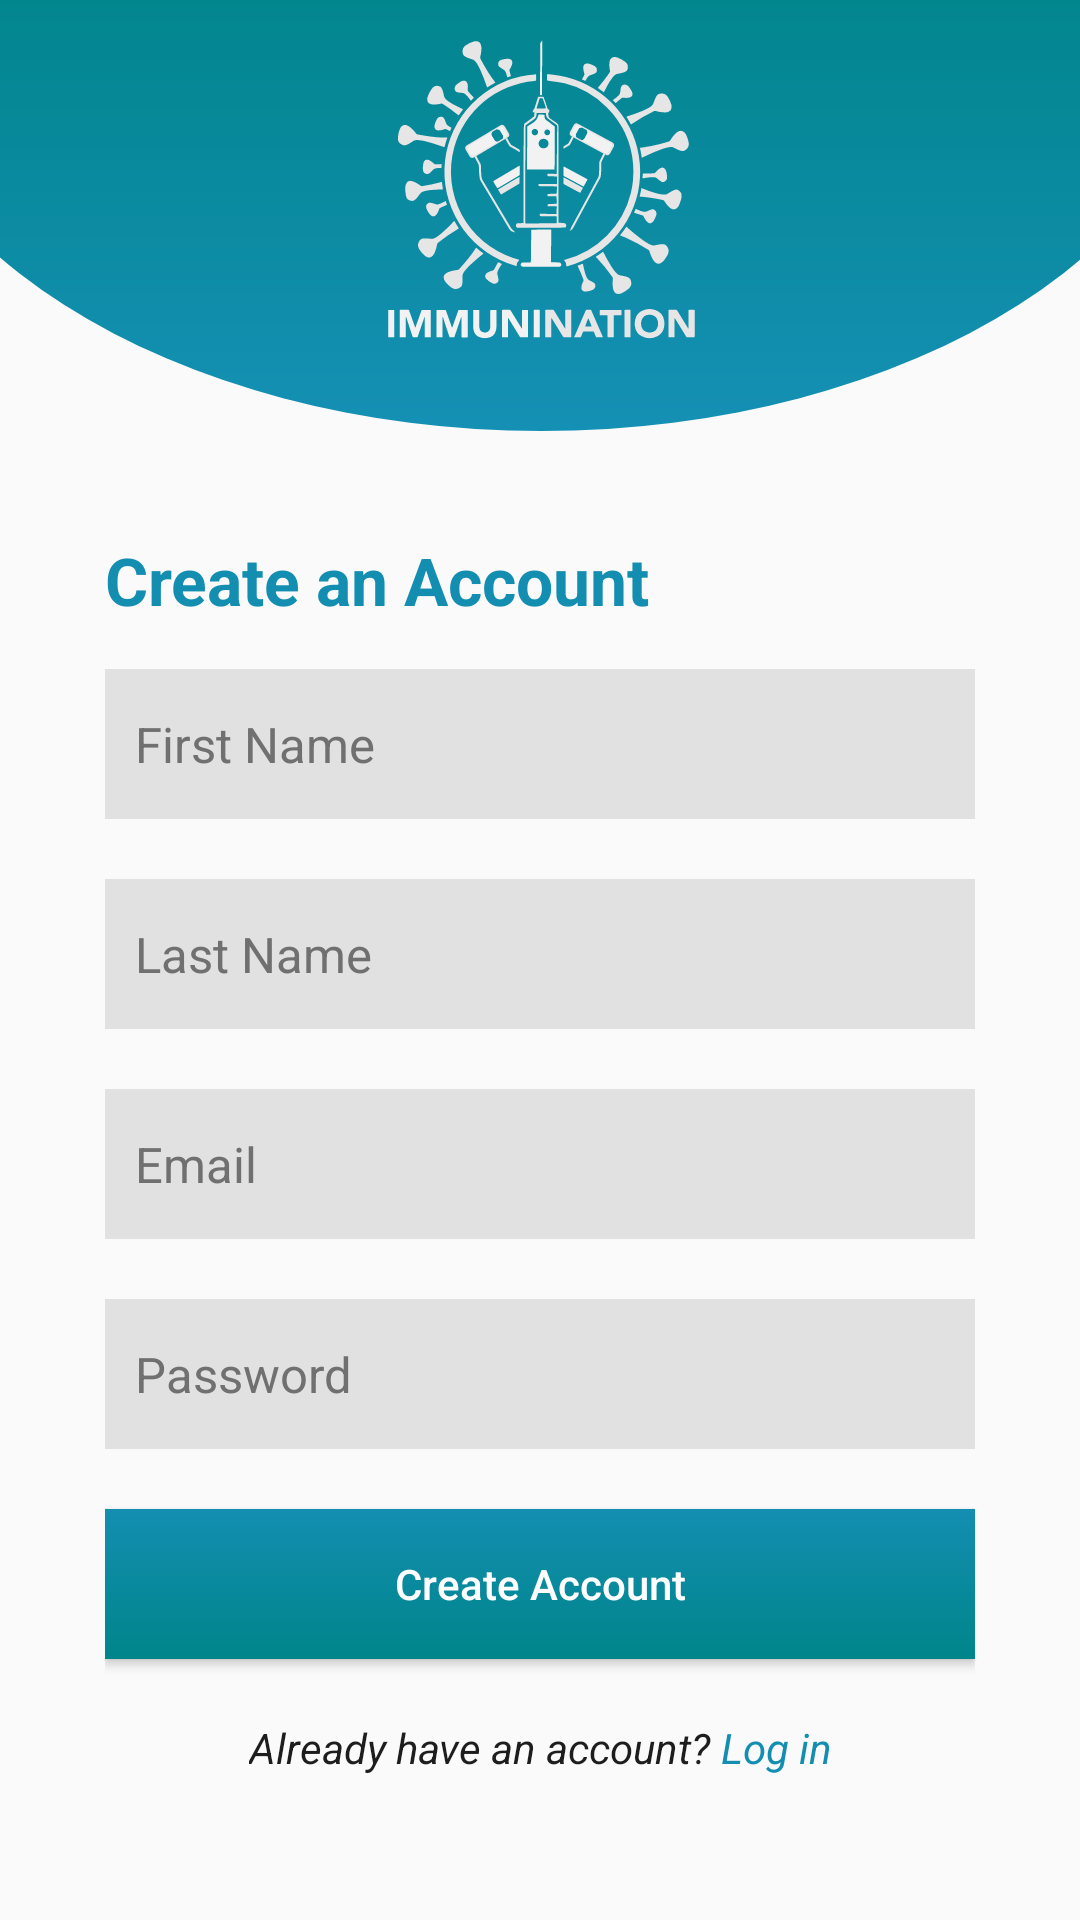

Android layout source for this screen:
<!-- AndroidManifest.xml: application theme Theme.ImmuniNation -->
<!-- res/layout/activity_register.xml -->
<?xml version="1.0" encoding="utf-8"?>
<ScrollView xmlns:android="http://schemas.android.com/apk/res/android"
    xmlns:app="http://schemas.android.com/apk/res-auto"
    xmlns:tools="http://schemas.android.com/tools"
    android:layout_width="match_parent"
    android:layout_height="match_parent"
    tools:context=".RegisterActivity">

    <androidx.constraintlayout.widget.ConstraintLayout
        android:layout_width="match_parent"
        android:layout_height="wrap_content">

        <ImageView
            android:id="@+id/ivHeaderRegister"
            android:layout_width="match_parent"
            android:layout_height="wrap_content"
            android:adjustViewBounds="true"
            android:scaleType="fitXY"
            android:src="@drawable/header_register"
            app:layout_constraintTop_toTopOf="parent" />

        <androidx.constraintlayout.widget.ConstraintLayout
            android:layout_width="match_parent"
            android:layout_height="wrap_content"
            android:layout_margin="20dp"
            android:padding="15dp"
            app:layout_constraintBottom_toBottomOf="parent"
            app:layout_constraintTop_toBottomOf="@id/ivHeaderRegister"
            tools:layout_editor_absoluteX="20dp">

            <TextView
                android:id="@+id/tv_create"
                android:layout_width="wrap_content"
                android:layout_height="wrap_content"
                android:text="@string/text_register"
                android:textColor="?attr/colorPrimary"
                android:textSize="22sp"
                android:textStyle="bold"
                app:layout_constraintStart_toStartOf="parent"
                app:layout_constraintTop_toTopOf="parent" />

            <EditText
                android:id="@+id/et_first_name"
                android:layout_width="match_parent"
                android:layout_height="50dp"
                android:layout_marginTop="15dp"
                android:autofillHints="no"
                android:background="@color/color_chinese_white"
                android:digits="@string/digits_name"
                android:hint="@string/hint_first_name"
                android:imeOptions="actionNext"
                android:inputType="textCapWords"
                android:maxLength="16"
                android:paddingHorizontal="10dp"
                android:singleLine="true"
                android:textColor="?attr/colorPrimary"
                android:textColorHint="?attr/colorSecondary"
                android:textSize="8pt"
                app:layout_constraintTop_toBottomOf="@id/tv_create" />

            <EditText
                android:id="@+id/et_last_name"
                android:layout_width="match_parent"
                android:layout_height="50dp"
                android:layout_marginTop="20dp"
                android:autofillHints="no"
                android:background="@color/color_chinese_white"
                android:digits="@string/digits_name"
                android:hint="@string/hint_last_name"
                android:imeOptions="actionNext"
                android:inputType="textCapWords"
                android:maxLength="16"
                android:paddingHorizontal="10dp"
                android:singleLine="true"
                android:textColor="?attr/colorPrimary"
                android:textColorHint="?attr/colorSecondary"
                android:textSize="8pt"
                app:layout_constraintTop_toBottomOf="@id/et_first_name" />

            <EditText
                android:id="@+id/et_email"
                android:layout_width="match_parent"
                android:layout_height="50dp"
                android:layout_marginTop="20dp"
                android:autofillHints="no"
                android:background="@color/color_chinese_white"
                android:digits="@string/digits_email"
                android:hint="@string/hint_email"
                android:imeOptions="actionNext"
                android:inputType="textEmailAddress"
                android:maxLength="40"
                android:paddingHorizontal="10dp"
                android:singleLine="true"
                android:textColor="?attr/colorPrimary"
                android:textColorHint="?attr/colorSecondary"
                android:textSize="8pt"
                app:layout_constraintTop_toBottomOf="@id/et_last_name" />

            <EditText
                android:id="@+id/et_password"
                android:layout_width="match_parent"
                android:layout_height="50dp"
                android:layout_marginTop="20dp"
                android:autofillHints="no"
                android:background="@color/color_chinese_white"
                android:digits="@string/digits_password"
                android:hint="@string/hint_password"
                android:imeOptions="actionDone"
                android:inputType="textPassword"
                android:maxLength="32"
                android:paddingHorizontal="10dp"
                android:singleLine="true"
                android:textColor="?attr/colorPrimary"
                android:textColorHint="?attr/colorSecondary"
                android:textSize="8pt"
                app:layout_constraintTop_toBottomOf="@id/et_email" />

            <Button
                android:id="@+id/btn_register"
                android:layout_width="match_parent"
                android:layout_height="50dp"
                android:layout_marginTop="20dp"
                android:background="@drawable/create_negative_180_angle_button"
                android:text="@string/text_button_register"
                android:textAllCaps="false"
                android:textColor="?attr/colorOnPrimary"
                app:layout_constraintTop_toBottomOf="@id/et_password" />

            <LinearLayout
                android:id="@+id/nav_login"
                android:layout_width="wrap_content"
                android:layout_height="wrap_content"
                android:layout_marginTop="20dp"
                android:orientation="horizontal"
                app:layout_constraintEnd_toEndOf="parent"
                app:layout_constraintStart_toStartOf="parent"
                app:layout_constraintTop_toBottomOf="@id/btn_register">

                <TextView
                    android:layout_width="wrap_content"
                    android:layout_height="wrap_content"
                    android:text="Already have an account? "
                    android:textColor="@color/color_eerie_black"
                    android:textSize="14sp"
                    android:textStyle="italic" />

                <TextView
                    android:layout_width="wrap_content"
                    android:layout_height="wrap_content"
                    android:text="@string/text_login"
                    android:textColor="?attr/colorPrimary"
                    android:textSize="14sp"
                    android:textStyle="italic" />

            </LinearLayout>

        </androidx.constraintlayout.widget.ConstraintLayout>

    </androidx.constraintlayout.widget.ConstraintLayout>

</ScrollView>
<!-- resources referenced by this layout -->
<resources>
  <color name="color_chinese_white">#E1E1E1</color>
  <color name="color_eerie_black">#1D1D1D</color>
  <!-- drawable create_negative_180_angle_button (drawable) -->
  <?xml version="1.0" encoding="utf-8"?>
  <shape xmlns:android="http://schemas.android.com/apk/res/android">
      <gradient
          android:angle="-180"
          android:endColor="@color/color_dark_cyan"
          android:startColor="?attr/colorPrimary" />
  </shape>
  <!-- drawable header_register: vector/xml drawable (drawable, 40918 chars, omitted) -->
  <string name="digits_email">ABCDEFGHIJKLMNOPQRSTUVWXYZabcdefghijklmnopqrstuvwxyz1234567890@.</string>
  <string name="digits_name">ABCDEFGHIJKLMNOPQRSTUVWXYZabcdefghijklmnopqrstuvwxyz</string>
  <string name="digits_password">ABCDEFGHIJKLMNOPQRSTUVWXYZabcdefghijklmnopqrstuvwxyz1234567890!@#$%^*-=_+:;,.?</string>
  <string name="hint_email">Email</string>
  <string name="hint_first_name">First Name</string>
  <string name="hint_last_name">Last Name</string>
  <string name="hint_password">Password</string>
  <string name="text_button_register">Create Account</string>
  <string name="text_login">Log in</string>
  <string name="text_register">Create an Account</string>
  <style name="Theme.ImmuniNation" parent="Theme.MaterialComponents.Light.NoActionBar.Bridge">
          
          <item name="colorPrimary">@color/color_blue_green</item>
          <item name="colorPrimaryVariant">?attr/colorPrimary</item>
          <item name="colorOnPrimary">@color/color_white_ff</item>
          
          <item name="colorSecondary">@color/color_dark_silver</item>
          <item name="colorSecondaryVariant">?attr/colorSecondary</item>
          <item name="colorOnSecondary">@color/color_chinese_black</item>
          
          <item name="android:statusBarColor">?attr/colorPrimaryVariant</item>
          
      </style>
  <color name="color_dark_cyan">#00858A</color>
  <color name="color_blue_green">#138EB1</color>
  <color name="color_white_ff">#FFFFFFFF</color>
  <color name="color_dark_silver">#707070</color>
  <color name="color_chinese_black">#131313</color>
</resources>
